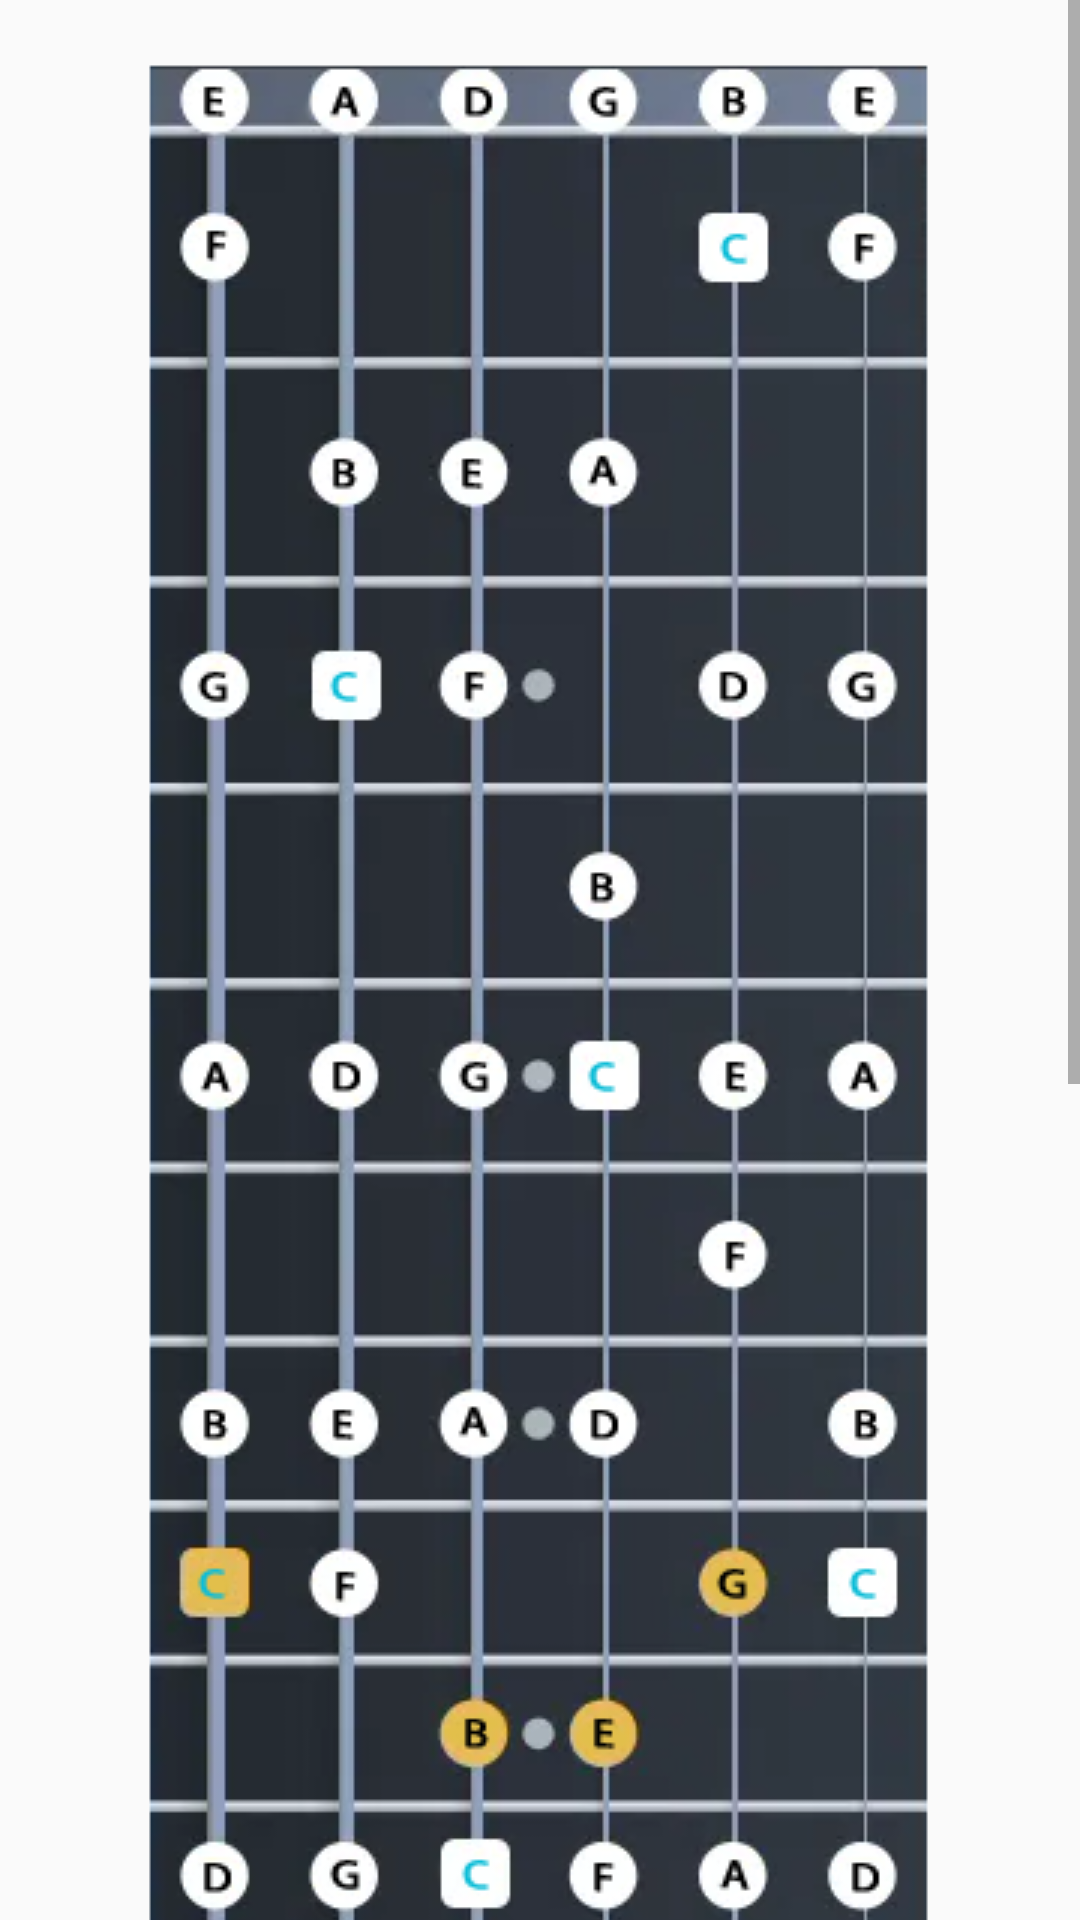

Layout XML and referenced resources for this Android screen:
<!-- AndroidManifest.xml: application theme Theme.吉他助手 -->
<!-- res/layout/fragment_scale.xml -->
<?xml version="1.0" encoding="utf-8"?>
<ScrollView xmlns:android="http://schemas.android.com/apk/res/android"
    xmlns:tools="http://schemas.android.com/tools"
    android:layout_width="match_parent"
    android:layout_height="match_parent"
    tools:context=".ScaleFragment">

    
    <ImageView
        android:layout_width="match_parent"
        android:layout_height="wrap_content"
        android:src="@drawable/x"
        android:contentDescription="@string/desc_scale"
        />

</ScrollView>
<!-- resources referenced by this layout -->
<resources>
  <!-- drawable x: png bitmap (drawable, 236159 bytes) -->
  <string name="desc_scale">音阶图</string>
  <style name="Theme.吉他助手" parent="Theme.AppCompat.Light.NoActionBar">
          
          <item name="colorPrimary">@color/colorPrimary</item>
          <item name="colorPrimaryDark">@color/colorPrimaryDark</item>
          <item name="colorAccent">@color/colorAccent</item>
          <item name="android:navigationBarColor">@color/bottom</item>
  
          <item name="android:forceDarkAllowed" tools:targetApi="q">false</item>
      </style>
  <color name="colorPrimary">#998B8970</color>
  <color name="colorPrimaryDark">#998B8970</color>
  <color name="colorAccent">#FF4081</color>
  <color name="bottom">#FFFFFF</color>
</resources>
